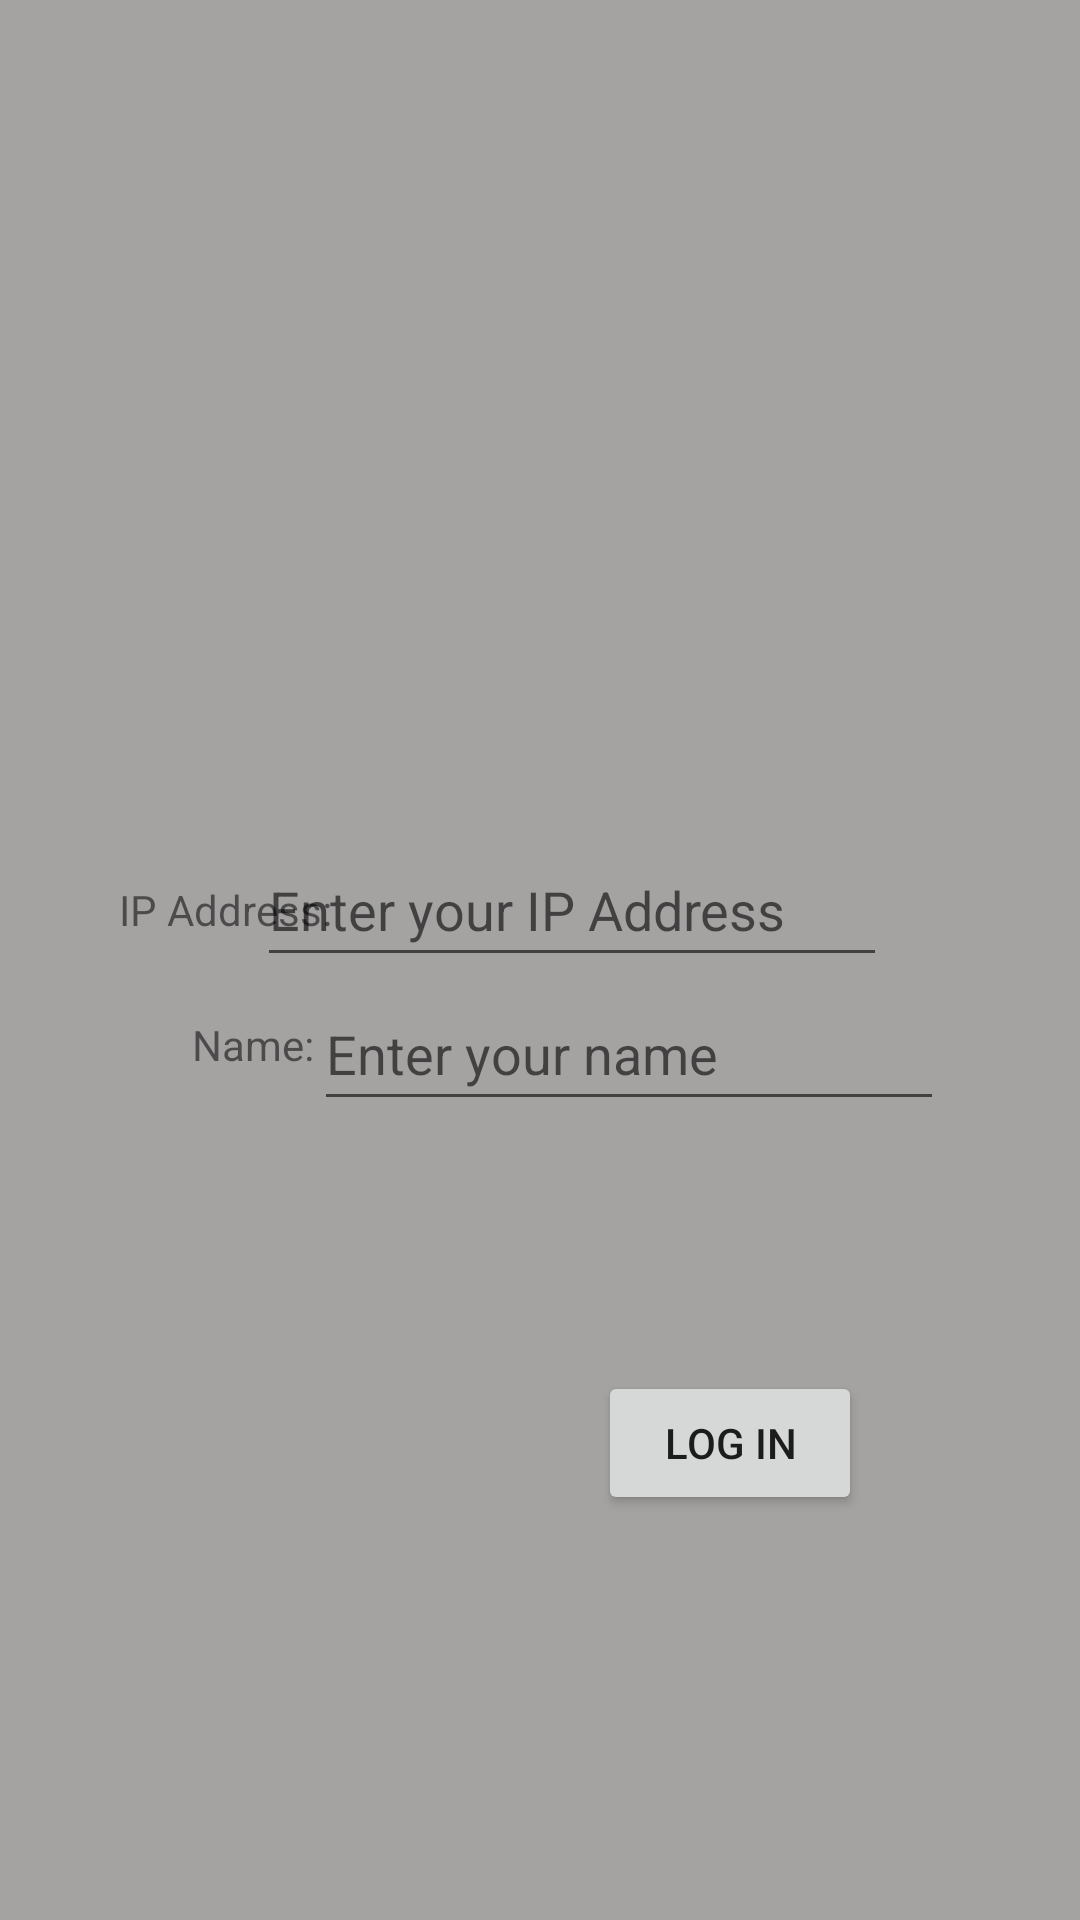

Android layout source for this screen:
<!-- AndroidManifest.xml: application theme Theme.AndroidChattingApp -->
<!-- res/layout/activity_login.xml -->
<?xml version="1.0" encoding="utf-8"?>
<androidx.constraintlayout.widget.ConstraintLayout xmlns:android="http://schemas.android.com/apk/res/android"
    xmlns:app="http://schemas.android.com/apk/res-auto"
    xmlns:tools="http://schemas.android.com/tools"
    android:id="@+id/login"
    android:layout_width="match_parent"
    android:layout_height="match_parent"
    android:background="#A5A2A2"
    tools:context=".LoginActivity">

    <EditText
        android:id="@+id/loginIPAddressEditText"
        android:layout_width="wrap_content"
        android:layout_height="wrap_content"
        android:ems="10"
        android:hint="Enter your IP Address"
        android:inputType="textPersonName"
        android:minHeight="48dp"
        app:layout_constraintBottom_toBottomOf="parent"
        app:layout_constraintEnd_toEndOf="parent"
        app:layout_constraintHorizontal_bias="0.572"
        app:layout_constraintStart_toStartOf="parent"
        app:layout_constraintTop_toTopOf="parent"
        app:layout_constraintVertical_bias="0.469" />

    <EditText
        android:id="@+id/loginNameEditText"
        android:layout_width="wrap_content"
        android:layout_height="wrap_content"
        android:ems="10"
        android:hint="Enter your name"
        android:inputType="textPersonName"
        android:minHeight="48dp"
        app:layout_constraintBottom_toBottomOf="parent"
        app:layout_constraintEnd_toEndOf="parent"
        app:layout_constraintHorizontal_bias="0.0"
        app:layout_constraintStart_toEndOf="@+id/loginNameText"
        app:layout_constraintTop_toBottomOf="@+id/loginIPAddressEditText"
        app:layout_constraintVertical_bias="0.0" />

    <TextView
        android:id="@+id/loginNameText"
        android:layout_width="wrap_content"
        android:layout_height="wrap_content"
        android:text="Name:"
        app:layout_constraintBottom_toBottomOf="parent"
        app:layout_constraintEnd_toEndOf="parent"
        app:layout_constraintHorizontal_bias="0.2"
        app:layout_constraintStart_toStartOf="parent"
        app:layout_constraintTop_toBottomOf="@+id/loginIPAddressText"
        app:layout_constraintVertical_bias="0.084" />

    <TextView
        android:id="@+id/loginIPAddressText"
        android:layout_width="wrap_content"
        android:layout_height="wrap_content"
        android:text="IP Address:"
        app:layout_constraintBottom_toBottomOf="parent"
        app:layout_constraintEnd_toEndOf="parent"
        app:layout_constraintHorizontal_bias="0.137"
        app:layout_constraintStart_toStartOf="parent"
        app:layout_constraintTop_toTopOf="parent"
        app:layout_constraintVertical_bias="0.473" />

    <Button
        android:id="@+id/loginButton"
        android:layout_width="wrap_content"
        android:layout_height="wrap_content"
        android:onClick="onLogin"
        android:text="Log in"
        app:layout_constraintBottom_toBottomOf="parent"
        app:layout_constraintEnd_toEndOf="parent"
        app:layout_constraintHorizontal_bias="0.733"
        app:layout_constraintStart_toStartOf="parent"
        app:layout_constraintTop_toBottomOf="@+id/loginNameEditText"
        app:layout_constraintVertical_bias="0.382" />

    <ImageView
        android:id="@+id/imageView"
        android:layout_width="177dp"
        android:layout_height="154dp"
        app:layout_constraintBottom_toBottomOf="parent"
        app:layout_constraintEnd_toEndOf="parent"
        app:layout_constraintStart_toStartOf="parent"
        app:layout_constraintTop_toTopOf="parent"
        app:layout_constraintVertical_bias="0.112"
        app:srcCompat="@drawable/ic_launcher_foreground" />

</androidx.constraintlayout.widget.ConstraintLayout>
<!-- resources referenced by this layout -->
<resources>
  <style name="Theme.AndroidChattingApp" parent="Theme.MaterialComponents.DayNight.DarkActionBar">
          
          <item name="colorPrimary">@color/purple_500</item>
          <item name="colorPrimaryVariant">@color/purple_700</item>
          <item name="colorOnPrimary">@color/white</item>
          
          <item name="colorSecondary">@color/teal_200</item>
          <item name="colorSecondaryVariant">@color/teal_700</item>
          <item name="colorOnSecondary">@color/black</item>
          
          <item name="android:statusBarColor" tools:targetApi="l">?attr/colorPrimaryVariant</item>
          
      </style>
  <!-- not gathered from this repository: default colours our renderer supplied (Android Studio template values) -->
  <color name="purple_500">#FF6200EE</color>
  <color name="purple_700">#FF3700B3</color>
  <color name="teal_200">#FF03DAC5</color>
  <color name="teal_700">#FF018786</color>
  <color name="black">#FF000000</color>
  <color name="white">#FFFFFFFF</color>
</resources>
